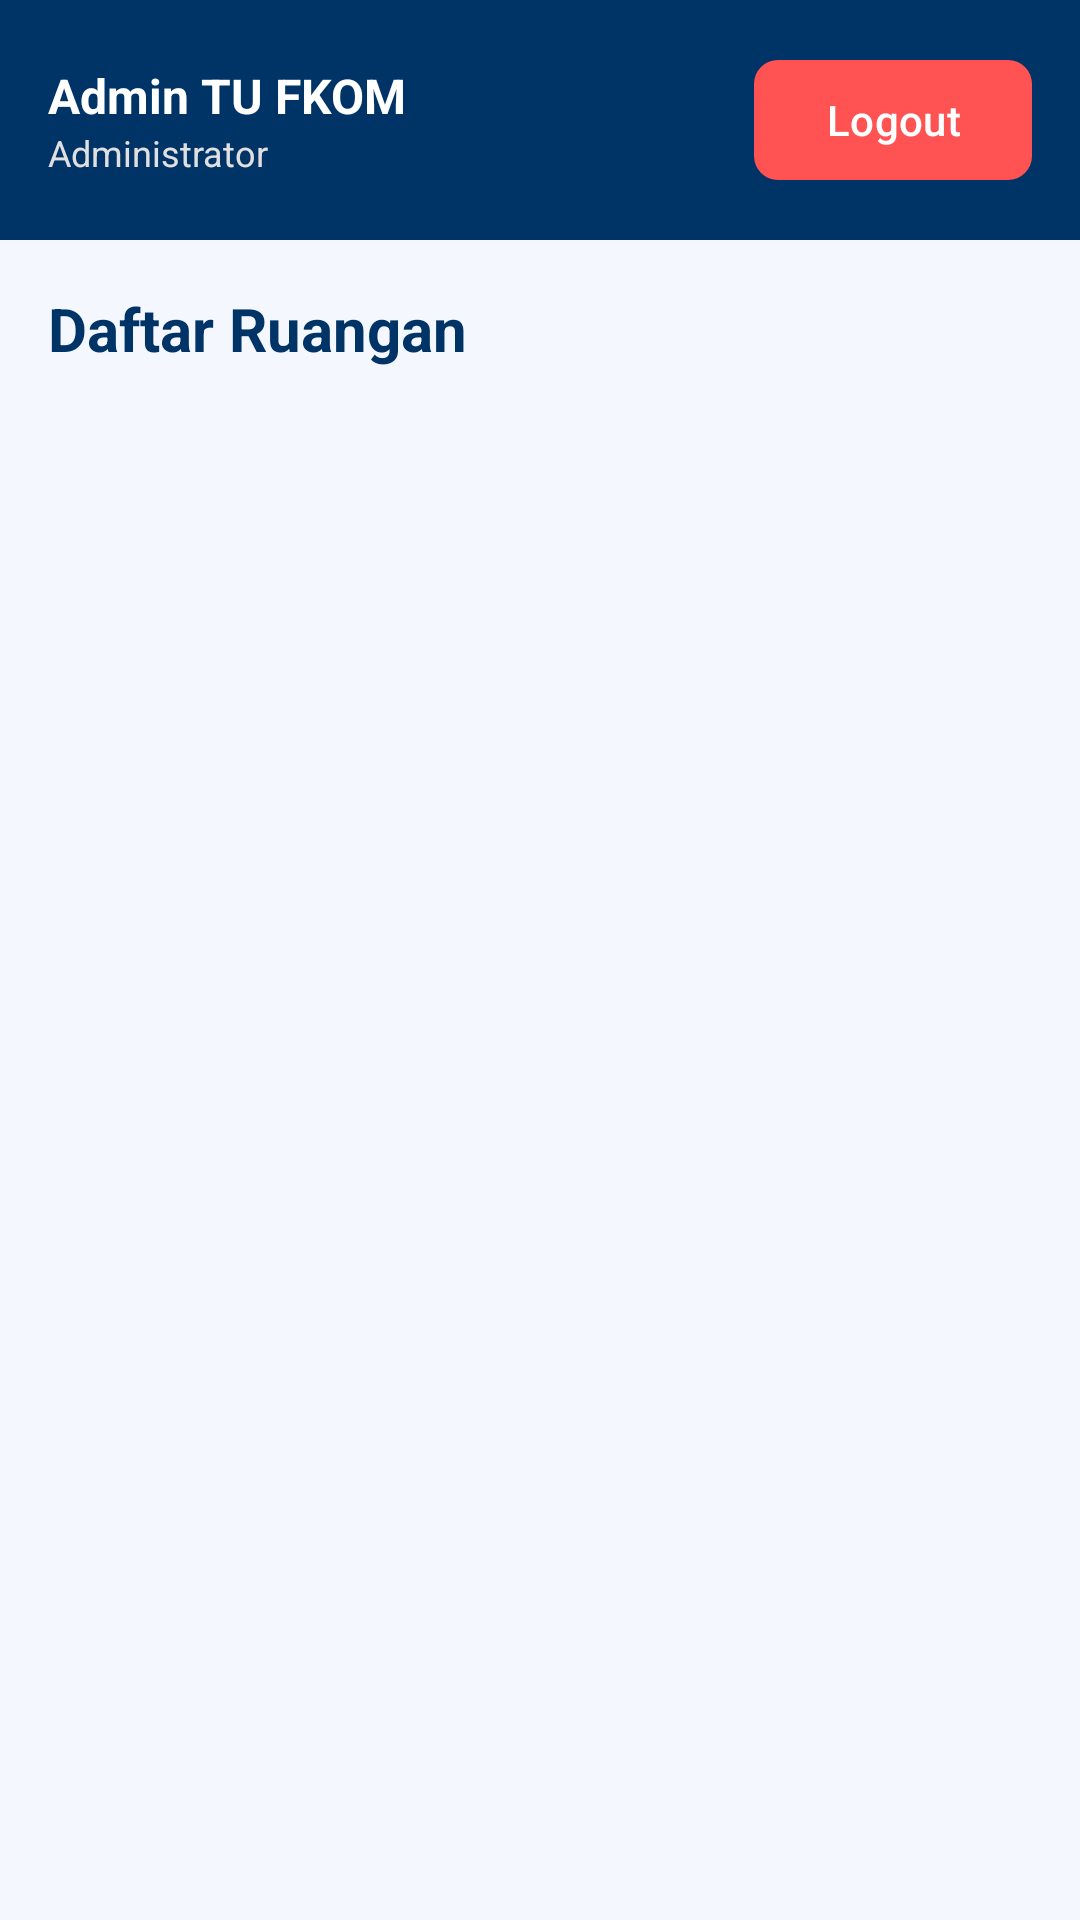

Here is an Android app screen rendered from its layout file. Give the layout XML and the strings, colors and styles it references.
<!-- AndroidManifest.xml: application theme Theme.FKOMeRoom -->
<!-- res/layout/activity_dashboard.xml -->
<?xml version="1.0" encoding="utf-8"?>
<LinearLayout xmlns:android="http://schemas.android.com/apk/res/android"
    xmlns:app="http://schemas.android.com/apk/res-auto"
    android:layout_width="match_parent"
    android:layout_height="match_parent"
    android:orientation="vertical"
    android:background="#F4F7FE">

    
    <LinearLayout
        android:layout_width="match_parent"
        android:layout_height="wrap_content"
        android:orientation="horizontal"
        android:padding="16dp"
        android:background="#003366"
        android:gravity="center_vertical">

        <LinearLayout
            android:layout_width="0dp"
            android:layout_height="wrap_content"
            android:layout_weight="1"
            android:orientation="vertical">

            <TextView
                android:id="@+id/tvUserName"
                android:layout_width="wrap_content"
                android:layout_height="wrap_content"
                android:text="Admin TU FKOM"
                android:textSize="16sp"
                android:textStyle="bold"
                android:textColor="#FFFFFF"/>

            <TextView
                android:id="@+id/tvUserRole"
                android:layout_width="wrap_content"
                android:layout_height="wrap_content"
                android:text="Administrator"
                android:textSize="12sp"
                android:textColor="#E0E0E0"/>
        </LinearLayout>

        <com.google.android.material.button.MaterialButton
            android:id="@+id/btnLogout"
            android:layout_width="wrap_content"
            android:layout_height="wrap_content"
            android:text="Logout"
            app:backgroundTint="#FF5252"
            app:cornerRadius="8dp"/>
    </LinearLayout>

    
    <TextView
        android:layout_width="wrap_content"
        android:layout_height="wrap_content"
        android:text="Daftar Ruangan"
        android:textSize="20sp"
        android:textStyle="bold"
        android:textColor="#003366"
        android:layout_margin="16dp"/>

    
    <androidx.recyclerview.widget.RecyclerView
        android:id="@+id/rvRooms"
        android:layout_width="match_parent"
        android:layout_height="match_parent"
        android:padding="16dp"/>

</LinearLayout>
<!-- resources referenced by this layout -->
<resources>
  <style name="Theme.FKOMeRoom" parent="Base.Theme.FKOMeRoom" />
  <style name="Base.Theme.FKOMeRoom" parent="Theme.Material3.DayNight.NoActionBar">
          
          
      </style>
</resources>
